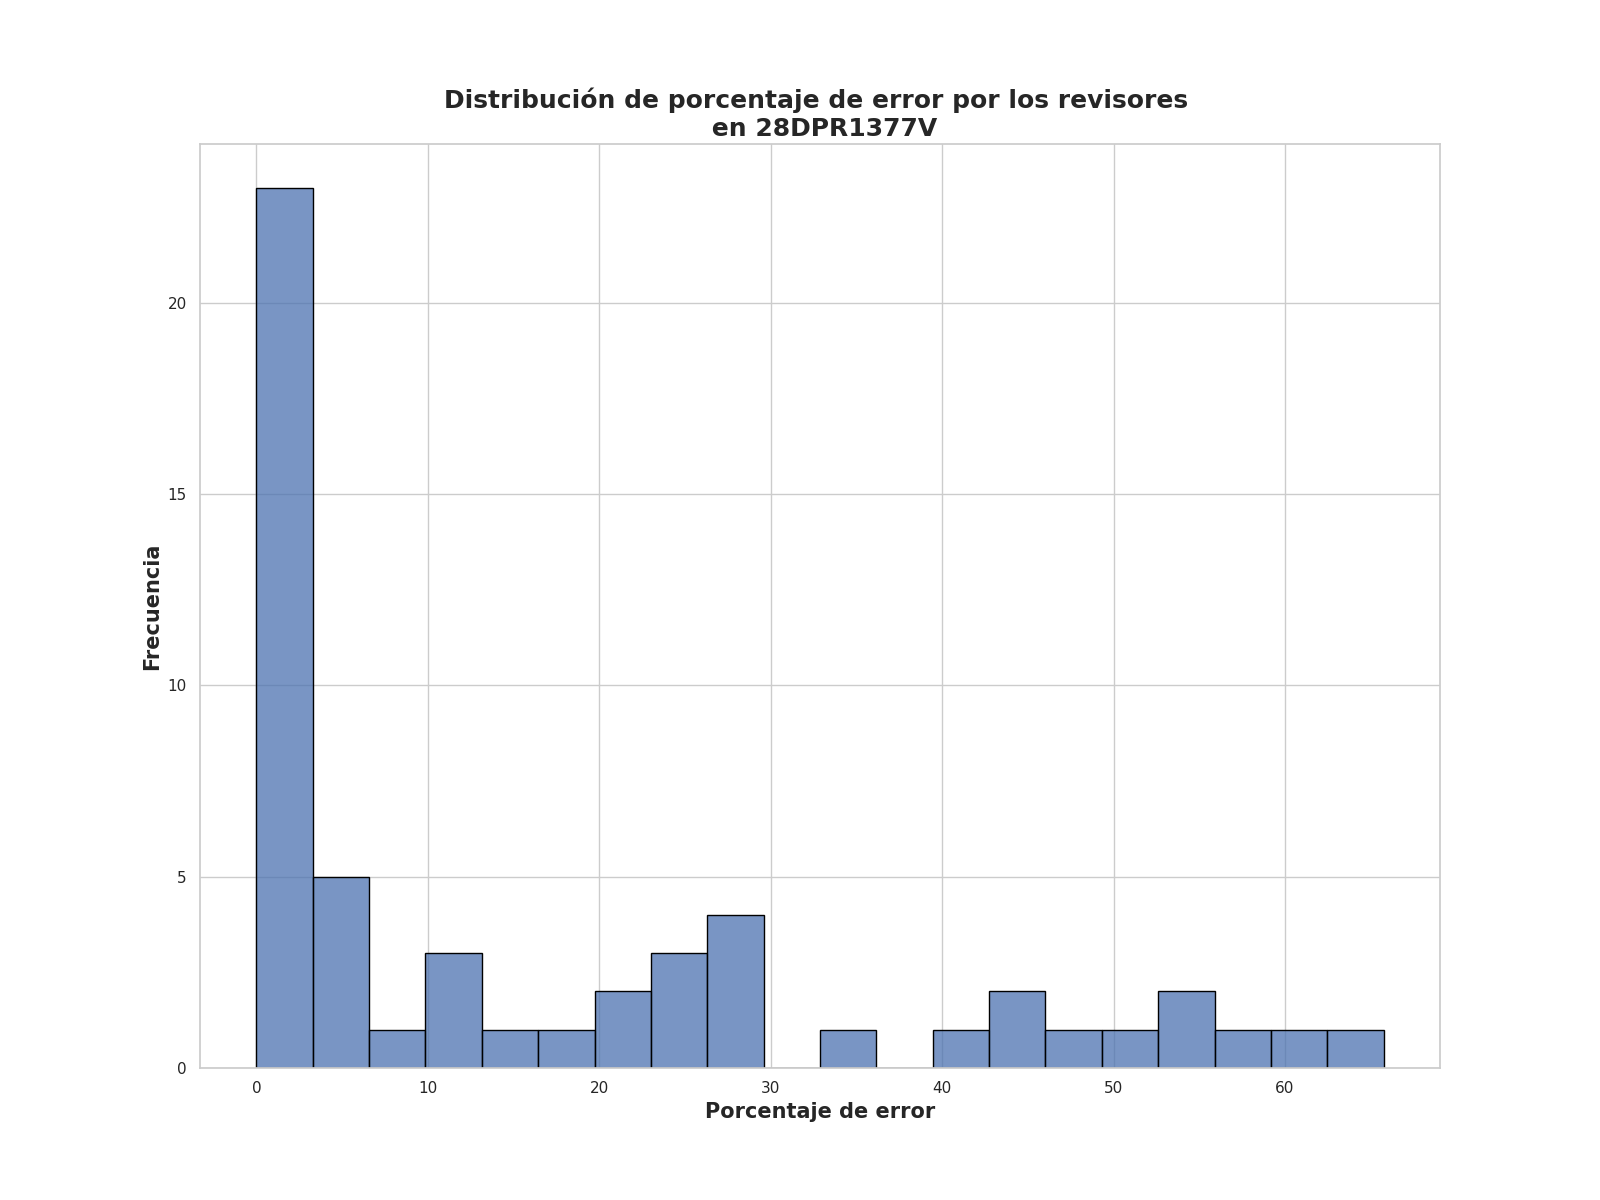

Source data for this figure (header and first rows):
Porcentaje de error de revisores, Frecuencia
0.0, 12
2.0, 4
1.25, 3
2.5, 2
12.0, 2
54.25, 2
23.75, 2
5.25, 2
23.5, 1
3.25, 1
48.5, 1
58.75, 1
9.0, 1
29.0, 1
27.0, 1
13.25, 1
60.75, 1
45.5, 1
23.0, 1
20.75, 1
18.75, 1
45.0, 1
27.5, 1
34.0, 1
28.25, 1
50.25, 1
10.0, 1
5.0, 1
2.62, 1
6.0, 1
65.75, 1
6.25, 1
41.25, 1
